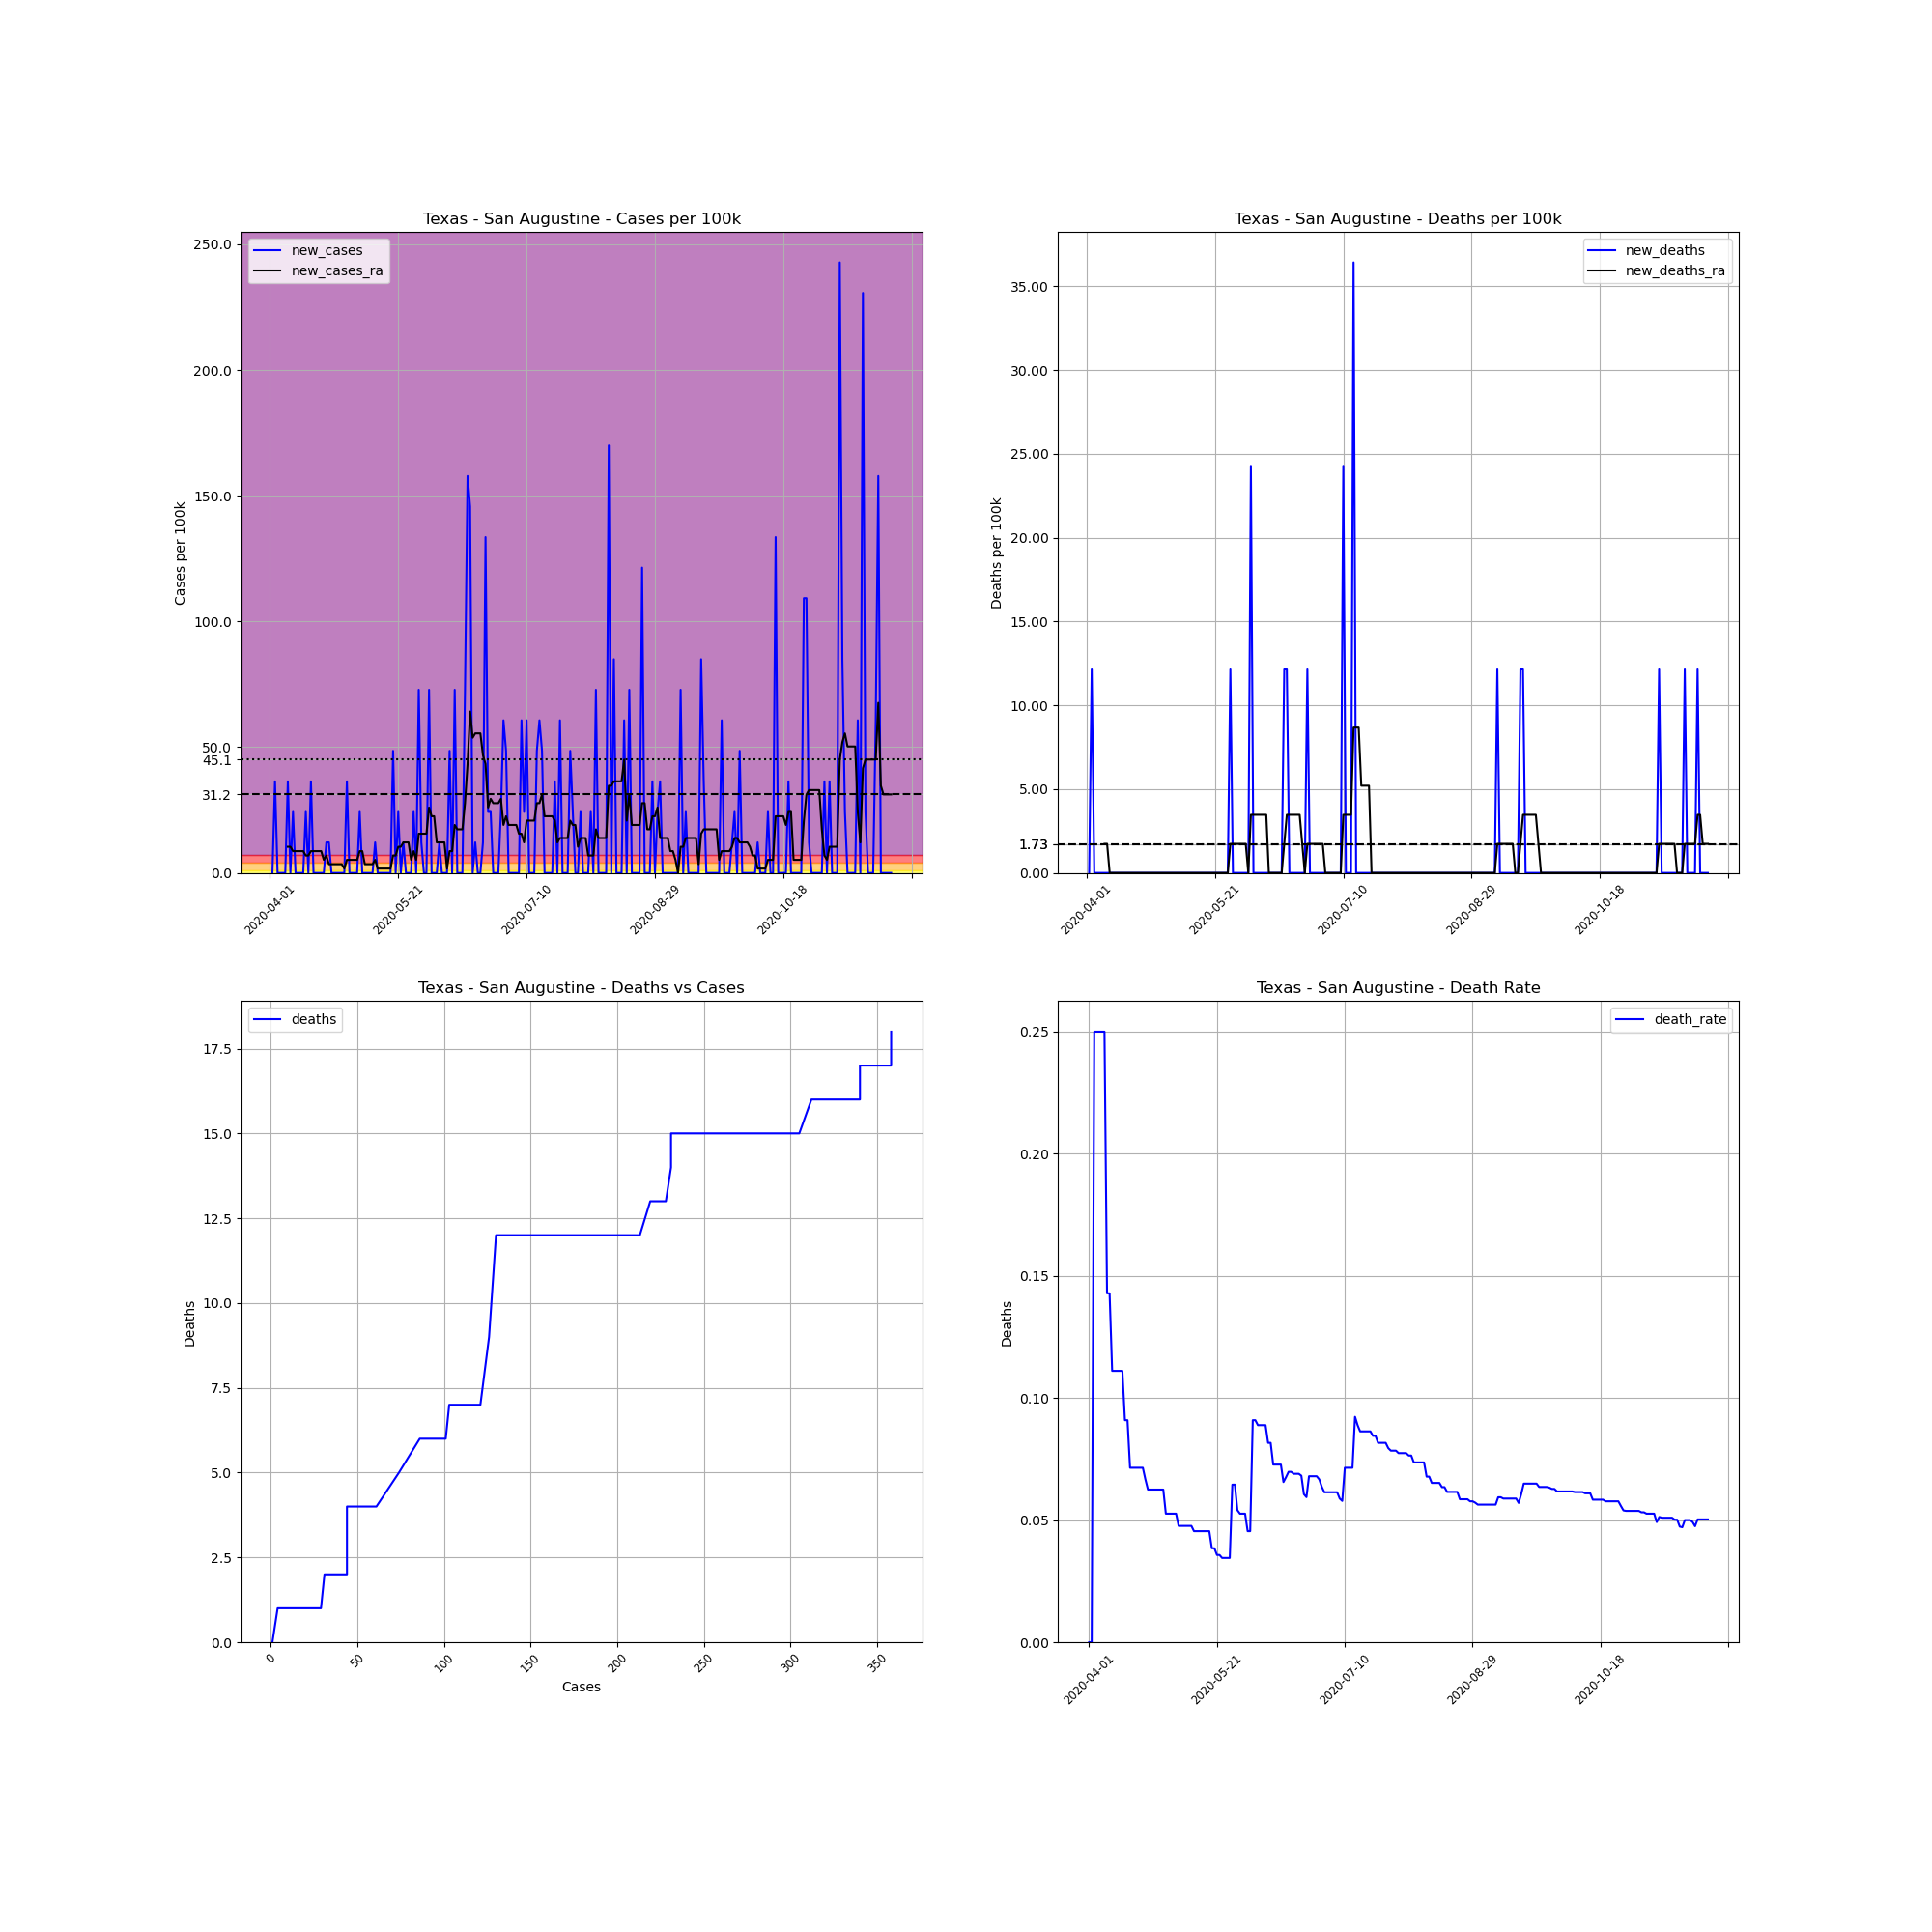

Data behind this chart, as committed beside it:
, date, county, state, fips, cases, deaths, COUNTY, STNAME, CTYNAME, POPESTIMATE2019, cases_per_100k, deaths_per_100k, death_rate, new_cases, new_deaths, new_cases_ra, new_deaths_ra
552751, 2020-04-01, San Augustine, Texas, 48405, 1, 0.0, 405, Texas, San Augustine, 8237, 12.14, 0.0, 0.0, , , , 
552752, 2020-04-02, San Augustine, Texas, 48405, 1, 0.0, 405, Texas, San Augustine, 8237, 12.14, 0.0, 0.0, 0.0, 0.0, , 
552753, 2020-04-03, San Augustine, Texas, 48405, 4, 1.0, 405, Texas, San Augustine, 8237, 48.56, 12.14, 0.25, 36.42, 12.14, , 
552754, 2020-04-04, San Augustine, Texas, 48405, 4, 1.0, 405, Texas, San Augustine, 8237, 48.56, 12.14, 0.25, 0.0, 0.0, , 
552755, 2020-04-05, San Augustine, Texas, 48405, 4, 1.0, 405, Texas, San Augustine, 8237, 48.56, 12.14, 0.25, 0.0, 0.0, , 
552756, 2020-04-06, San Augustine, Texas, 48405, 4, 1.0, 405, Texas, San Augustine, 8237, 48.56, 12.14, 0.25, 0.0, 0.0, , 
552757, 2020-04-07, San Augustine, Texas, 48405, 4, 1.0, 405, Texas, San Augustine, 8237, 48.56, 12.14, 0.25, 0.0, 0.0, , 
552758, 2020-04-08, San Augustine, Texas, 48405, 7, 1.0, 405, Texas, San Augustine, 8237, 84.98, 12.14, 0.1429, 36.42, 0.0, 10.41, 1.734
552759, 2020-04-09, San Augustine, Texas, 48405, 7, 1.0, 405, Texas, San Augustine, 8237, 84.98, 12.14, 0.1429, 0.0, 0.0, 10.41, 1.734
552760, 2020-04-10, San Augustine, Texas, 48405, 9, 1.0, 405, Texas, San Augustine, 8237, 109.3, 12.14, 0.1111, 24.28, 0.0, 8.672, 0.0
552761, 2020-04-11, San Augustine, Texas, 48405, 9, 1.0, 405, Texas, San Augustine, 8237, 109.3, 12.14, 0.1111, 0.0, 0.0, 8.672, 0.0
552762, 2020-04-12, San Augustine, Texas, 48405, 9, 1.0, 405, Texas, San Augustine, 8237, 109.3, 12.14, 0.1111, 0.0, 0.0, 8.672, 0.0
552763, 2020-04-13, San Augustine, Texas, 48405, 9, 1.0, 405, Texas, San Augustine, 8237, 109.3, 12.14, 0.1111, 0.0, 0.0, 8.672, 0.0
552764, 2020-04-14, San Augustine, Texas, 48405, 9, 1.0, 405, Texas, San Augustine, 8237, 109.3, 12.14, 0.1111, 0.0, 0.0, 8.672, 0.0
552765, 2020-04-15, San Augustine, Texas, 48405, 11, 1.0, 405, Texas, San Augustine, 8237, 133.5, 12.14, 0.09091, 24.28, 0.0, 6.937, 0.0
552766, 2020-04-16, San Augustine, Texas, 48405, 11, 1.0, 405, Texas, San Augustine, 8237, 133.5, 12.14, 0.09091, 0.0, 0.0, 6.937, 0.0
552767, 2020-04-17, San Augustine, Texas, 48405, 14, 1.0, 405, Texas, San Augustine, 8237, 170, 12.14, 0.07143, 36.42, 0.0, 8.672, 0.0
552768, 2020-04-18, San Augustine, Texas, 48405, 14, 1.0, 405, Texas, San Augustine, 8237, 170, 12.14, 0.07143, 0.0, 0.0, 8.672, 0.0
552769, 2020-04-19, San Augustine, Texas, 48405, 14, 1.0, 405, Texas, San Augustine, 8237, 170, 12.14, 0.07143, 0.0, 0.0, 8.672, 0.0
552770, 2020-04-20, San Augustine, Texas, 48405, 14, 1.0, 405, Texas, San Augustine, 8237, 170, 12.14, 0.07143, 0.0, 0.0, 8.672, 0.0
552771, 2020-04-21, San Augustine, Texas, 48405, 14, 1.0, 405, Texas, San Augustine, 8237, 170, 12.14, 0.07143, 0.0, 0.0, 8.672, 0.0
552772, 2020-04-22, San Augustine, Texas, 48405, 14, 1.0, 405, Texas, San Augustine, 8237, 170, 12.14, 0.07143, 0.0, 0.0, 5.203, 0.0
552773, 2020-04-23, San Augustine, Texas, 48405, 15, 1.0, 405, Texas, San Augustine, 8237, 182.1, 12.14, 0.06667, 12.14, 0.0, 6.937, 0.0
552774, 2020-04-24, San Augustine, Texas, 48405, 16, 1.0, 405, Texas, San Augustine, 8237, 194.2, 12.14, 0.0625, 12.14, 0.0, 3.469, 0.0
552775, 2020-04-25, San Augustine, Texas, 48405, 16, 1.0, 405, Texas, San Augustine, 8237, 194.2, 12.14, 0.0625, 0.0, 0.0, 3.469, 0.0
552776, 2020-04-26, San Augustine, Texas, 48405, 16, 1.0, 405, Texas, San Augustine, 8237, 194.2, 12.14, 0.0625, 0.0, 0.0, 3.469, 0.0
552777, 2020-04-27, San Augustine, Texas, 48405, 16, 1.0, 405, Texas, San Augustine, 8237, 194.2, 12.14, 0.0625, 0.0, 0.0, 3.469, 0.0
552778, 2020-04-28, San Augustine, Texas, 48405, 16, 1.0, 405, Texas, San Augustine, 8237, 194.2, 12.14, 0.0625, 0.0, 0.0, 3.469, 0.0
552779, 2020-04-29, San Augustine, Texas, 48405, 16, 1.0, 405, Texas, San Augustine, 8237, 194.2, 12.14, 0.0625, 0.0, 0.0, 3.469, 0.0
552780, 2020-04-30, San Augustine, Texas, 48405, 16, 1.0, 405, Texas, San Augustine, 8237, 194.2, 12.14, 0.0625, 0.0, 0.0, 1.734, 0.0
552781, 2020-05-01, San Augustine, Texas, 48405, 19, 1.0, 405, Texas, San Augustine, 8237, 230.7, 12.14, 0.05263, 36.42, 0.0, 5.203, 0.0
552782, 2020-05-02, San Augustine, Texas, 48405, 19, 1.0, 405, Texas, San Augustine, 8237, 230.7, 12.14, 0.05263, 0.0, 0.0, 5.203, 0.0
552783, 2020-05-03, San Augustine, Texas, 48405, 19, 1.0, 405, Texas, San Augustine, 8237, 230.7, 12.14, 0.05263, 0.0, 0.0, 5.203, 0.0
552784, 2020-05-04, San Augustine, Texas, 48405, 19, 1.0, 405, Texas, San Augustine, 8237, 230.7, 12.14, 0.05263, 0.0, 0.0, 5.203, 0.0
552785, 2020-05-05, San Augustine, Texas, 48405, 19, 1.0, 405, Texas, San Augustine, 8237, 230.7, 12.14, 0.05263, 0.0, 0.0, 5.203, 0.0
552786, 2020-05-06, San Augustine, Texas, 48405, 21, 1.0, 405, Texas, San Augustine, 8237, 254.9, 12.14, 0.04762, 24.28, 0.0, 8.672, 0.0
552787, 2020-05-07, San Augustine, Texas, 48405, 21, 1.0, 405, Texas, San Augustine, 8237, 254.9, 12.14, 0.04762, 0.0, 0.0, 8.672, 0.0
552788, 2020-05-08, San Augustine, Texas, 48405, 21, 1.0, 405, Texas, San Augustine, 8237, 254.9, 12.14, 0.04762, 0.0, 0.0, 3.469, 0.0
552789, 2020-05-09, San Augustine, Texas, 48405, 21, 1.0, 405, Texas, San Augustine, 8237, 254.9, 12.14, 0.04762, 0.0, 0.0, 3.469, 0.0
552790, 2020-05-10, San Augustine, Texas, 48405, 21, 1.0, 405, Texas, San Augustine, 8237, 254.9, 12.14, 0.04762, 0.0, 0.0, 3.469, 0.0
552791, 2020-05-11, San Augustine, Texas, 48405, 21, 1.0, 405, Texas, San Augustine, 8237, 254.9, 12.14, 0.04762, 0.0, 0.0, 3.469, 0.0
552792, 2020-05-12, San Augustine, Texas, 48405, 22, 1.0, 405, Texas, San Augustine, 8237, 267.1, 12.14, 0.04545, 12.14, 0.0, 5.203, 0.0
552793, 2020-05-13, San Augustine, Texas, 48405, 22, 1.0, 405, Texas, San Augustine, 8237, 267.1, 12.14, 0.04545, 0.0, 0.0, 1.734, 0.0
552794, 2020-05-14, San Augustine, Texas, 48405, 22, 1.0, 405, Texas, San Augustine, 8237, 267.1, 12.14, 0.04545, 0.0, 0.0, 1.734, 0.0
552795, 2020-05-15, San Augustine, Texas, 48405, 22, 1.0, 405, Texas, San Augustine, 8237, 267.1, 12.14, 0.04545, 0.0, 0.0, 1.734, 0.0
552796, 2020-05-16, San Augustine, Texas, 48405, 22, 1.0, 405, Texas, San Augustine, 8237, 267.1, 12.14, 0.04545, 0.0, 0.0, 1.734, 0.0
552797, 2020-05-17, San Augustine, Texas, 48405, 22, 1.0, 405, Texas, San Augustine, 8237, 267.1, 12.14, 0.04545, 0.0, 0.0, 1.734, 0.0
552798, 2020-05-18, San Augustine, Texas, 48405, 22, 1.0, 405, Texas, San Augustine, 8237, 267.1, 12.14, 0.04545, 0.0, 0.0, 1.734, 0.0
552799, 2020-05-19, San Augustine, Texas, 48405, 26, 1.0, 405, Texas, San Augustine, 8237, 315.6, 12.14, 0.03846, 48.56, 0.0, 6.937, 0.0
552800, 2020-05-20, San Augustine, Texas, 48405, 26, 1.0, 405, Texas, San Augustine, 8237, 315.6, 12.14, 0.03846, 0.0, 0.0, 6.937, 0.0
552801, 2020-05-21, San Augustine, Texas, 48405, 28, 1.0, 405, Texas, San Augustine, 8237, 339.9, 12.14, 0.03571, 24.28, 0.0, 10.41, 0.0
552802, 2020-05-22, San Augustine, Texas, 48405, 28, 1.0, 405, Texas, San Augustine, 8237, 339.9, 12.14, 0.03571, 0.0, 0.0, 10.41, 0.0
552803, 2020-05-23, San Augustine, Texas, 48405, 29, 1.0, 405, Texas, San Augustine, 8237, 352.1, 12.14, 0.03448, 12.14, 0.0, 12.14, 0.0
552804, 2020-05-24, San Augustine, Texas, 48405, 29, 1.0, 405, Texas, San Augustine, 8237, 352.1, 12.14, 0.03448, 0.0, 0.0, 12.14, 0.0
552805, 2020-05-25, San Augustine, Texas, 48405, 29, 1.0, 405, Texas, San Augustine, 8237, 352.1, 12.14, 0.03448, 0.0, 0.0, 12.14, 0.0
552806, 2020-05-26, San Augustine, Texas, 48405, 29, 1.0, 405, Texas, San Augustine, 8237, 352.1, 12.14, 0.03448, 0.0, 0.0, 5.203, 0.0
552807, 2020-05-27, San Augustine, Texas, 48405, 31, 2.0, 405, Texas, San Augustine, 8237, 376.4, 24.28, 0.06452, 24.28, 12.14, 8.672, 1.734
552808, 2020-05-28, San Augustine, Texas, 48405, 31, 2.0, 405, Texas, San Augustine, 8237, 376.4, 24.28, 0.06452, 0.0, 0.0, 5.203, 1.734
552809, 2020-05-29, San Augustine, Texas, 48405, 37, 2.0, 405, Texas, San Augustine, 8237, 449.2, 24.28, 0.05405, 72.84, 0.0, 15.61, 1.734
552810, 2020-05-30, San Augustine, Texas, 48405, 38, 2.0, 405, Texas, San Augustine, 8237, 461.3, 24.28, 0.05263, 12.14, 0.0, 15.61, 1.734
... 183 more rows
